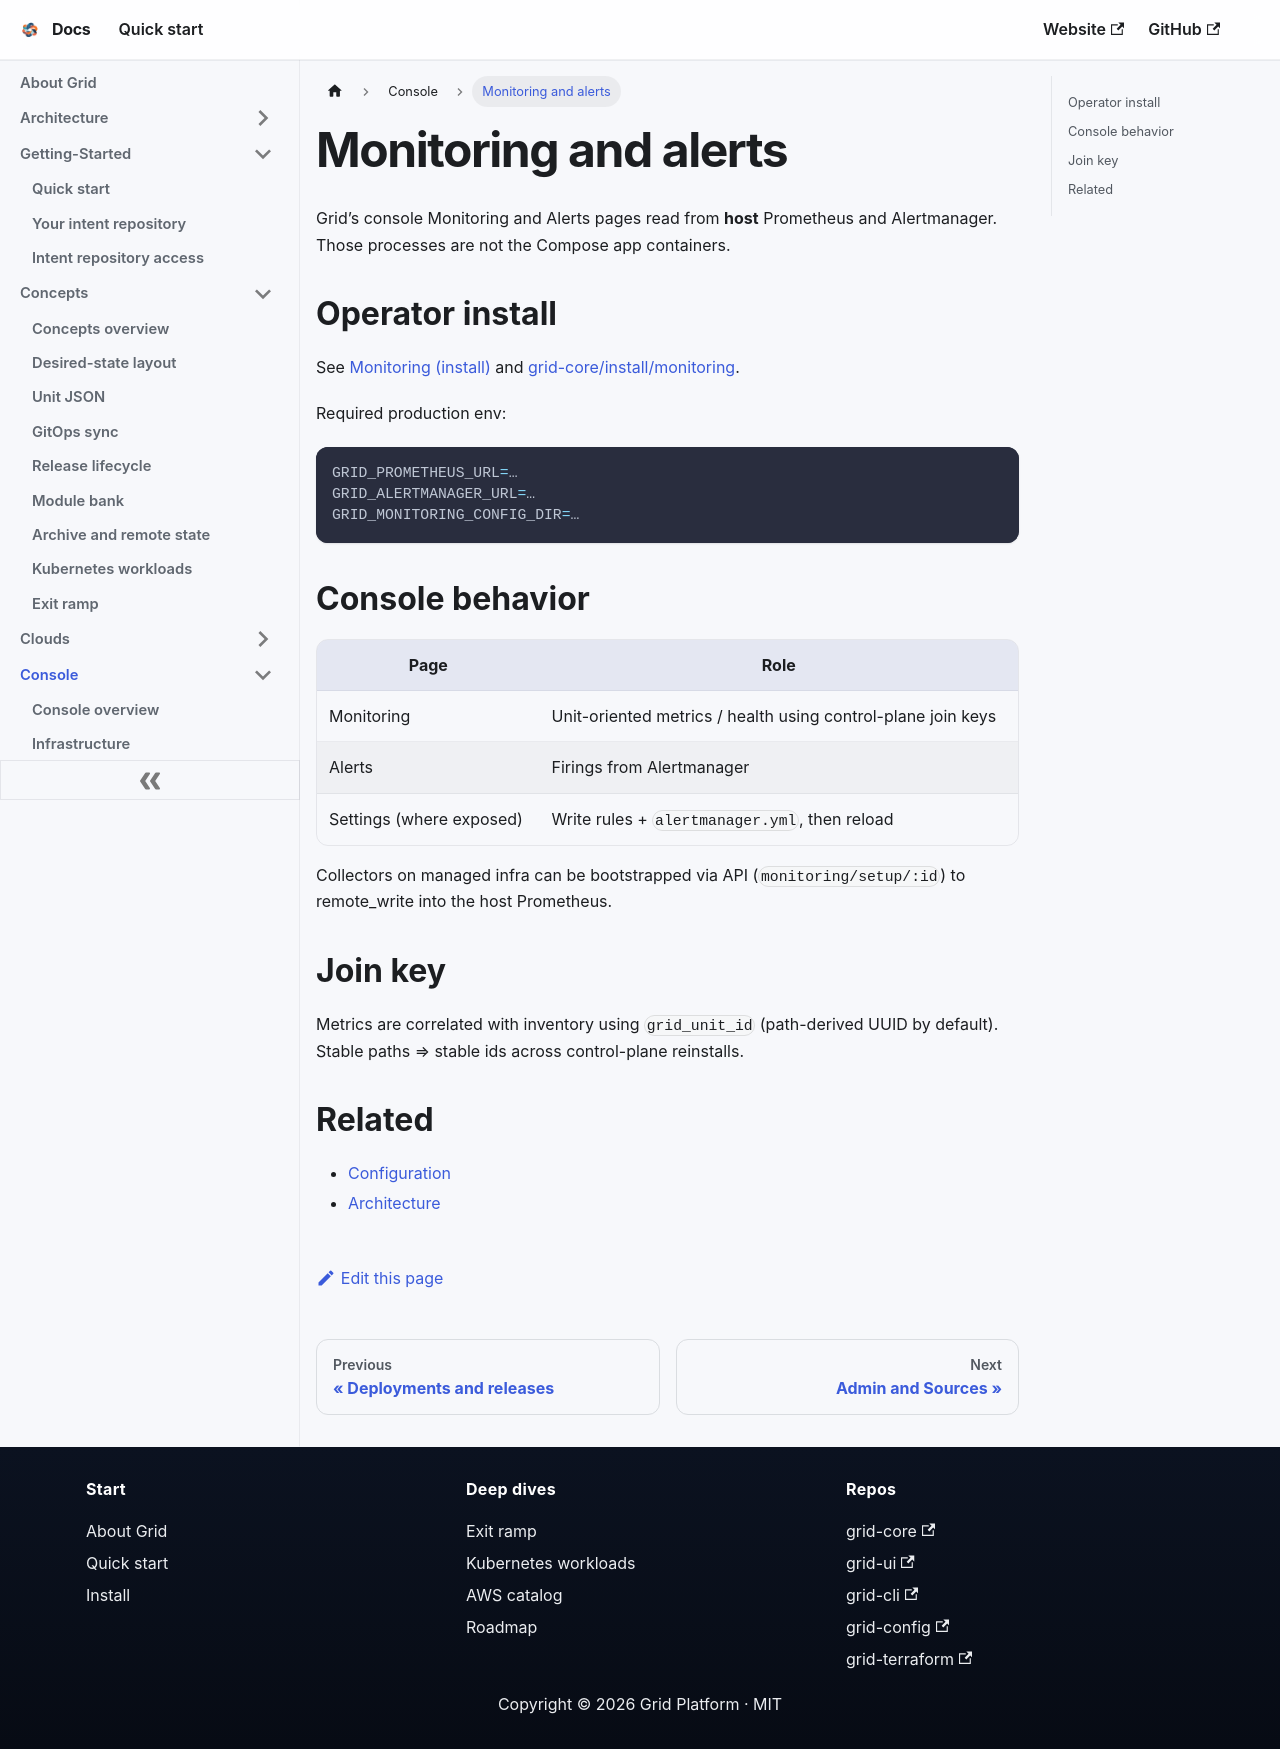

repository: gridplatform/doc · page: Console/Monitoring_And_Alerts.html · generator: docusaurus

---
title: Monitoring and alerts
---

# Monitoring and alerts

Grid’s console Monitoring and Alerts pages read from **host** Prometheus and Alertmanager. Those processes are not the Compose app containers.

## Operator install

See [Monitoring (install)](../Install/Monitoring.md) and [grid-core/install/monitoring](https://github.com/gridplatform/grid-core/tree/main/install/monitoring).

Required production env:

```bash
GRID_PROMETHEUS_URL=…
GRID_ALERTMANAGER_URL=…
GRID_MONITORING_CONFIG_DIR=…
```

## Console behavior

| Page | Role |
|------|------|
| Monitoring | Unit-oriented metrics / health using control-plane join keys |
| Alerts | Firings from Alertmanager |
| Settings (where exposed) | Write rules + `alertmanager.yml`, then reload |

Collectors on managed infra can be bootstrapped via API (`monitoring/setup/:id`) to remote_write into the host Prometheus.

## Join key

Metrics are correlated with inventory using `grid_unit_id` (path-derived UUID by default). Stable paths ⇒ stable ids across control-plane reinstalls.

## Related

- [Configuration](../Install/Configuration.md)
- [Architecture](../Architecture/Control_Plane.md)
